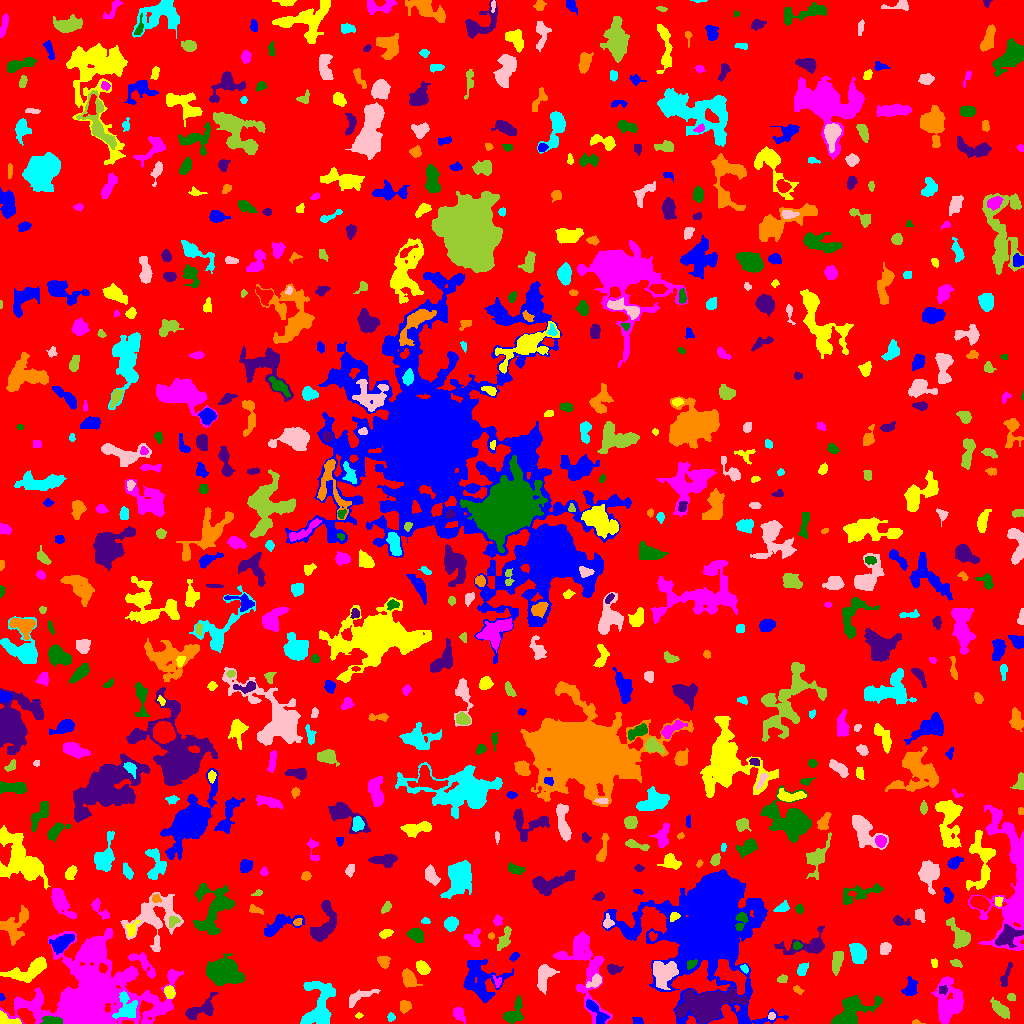

The file beside this chart, header and first rows:
ID, X, Y, A, B, theta, total_flux, mu_max, mu_median, mu_mean, R_fwhm, R_e, R10, R90, x_start, x_end, y_start, y_end, area, greylevel
0, 510.8, 515.7, 302.3, 293.3, -0.5203, 1471068, 11.0, 2.0, 1.861, 66.42, 237.7, 90.45, 382.8, 0, 1023, 0, 1023, 790477, 1.861
1, 638.1, 1.614, 1.949, 1.446, -0.01353, 83.0, 5.0, 1.0, 1.122, 1.954, 1.954, 0.5642, 3.338, 632, 643, 0, 6, 74, 6.122
2, 7.452, 4.154, 7.103, 2.314, -0.3349, 376.0, 7.0, 2.0, 2.321, 3.338, 3.613, 1.382, 6.077, 0, 21, 0, 13, 162, 8.321
3, 458.8, 9.676, 3.468, 2.374, -1.07, 469.0, 8.0, 3.0, 3.212, 4.222, 3.432, 1.382, 5.67, 453, 465, 0, 16, 146, 7.212
4, 51.45, 2.609, 4.636, 2.168, -0.05874, 453.0, 8.0, 3.0, 2.942, 3.868, 3.568, 1.382, 5.809, 40, 62, 0, 8, 154, 15.94
5, 200.4, 13.59, 9.455, 3.86, 0.5026, 595.0, 6.0, 2.0, 1.735, 5.293, 5.232, 1.954, 8.575, 185, 218, 4, 31, 343, 6.735
6, 915.5, 1.045, 1.752, 0.976, 0.0, 44.0, 3.0, 1.0, 1.1, 2.111, 1.596, 0.5642, 2.585, 912, 925, 0, 4, 40, 7.1
7, 391.1, 6.138, 1.811, 1.639, 0.9079, 94.0, 5.0, 1.0, 1.516, 2.034, 2.034, 0.7979, 3.523, 387, 395, 2, 11, 62, 6.516
8, 771.5, 7.33, 1.824, 1.729, 0.1709, 103.0, 4.0, 2.0, 1.981, 3.29, 2.257, 0.7979, 3.568, 768, 775, 4, 11, 52, 7.981
9, 1001, 13.48, 4.843, 2.286, -0.7314, 753.0, 11.0, 2.0, 3.303, 3.827, 3.868, 1.493, 6.77, 990, 1009, 5, 26, 228, 7.303
10, 550, 4.077, 2.444, 2.22, 0.2344, 272.0, 6.0, 3.0, 2.894, 4.107, 2.985, 1.128, 4.618, 545, 555, 0, 9, 94, 7.894
11, 596.4, 11.47, 8.641, 2.762, -0.8997, 553.0, 5.0, 2.0, 2.248, 5.863, 5.14, 1.954, 7.736, 586, 609, 0, 24, 246, 8.248
12, 358.5, 7.614, 1.724, 1.186, 0.1197, 57.0, 4.0, 1.0, 1.462, 2.257, 1.693, 0.5642, 2.877, 355, 363, 5, 11, 39, 6.462
13, 91.99, 29.79, 29.92, 22.29, 0.2023, 34655, 23.0, 5.0, 5.713, 11.52, 22.95, 8.176, 37.62, 0, 183, 0, 95, 6066, 8.713
14, 513.4, 9.574, 6.771, 3.699, 1.018, 913.0, 9.0, 3.0, 3.054, 4.549, 4.82, 1.784, 7.999, 503, 523, 0, 28, 299, 7.054
15, 706.4, 17.59, 9.638, 5.788, 0.2357, 21466, 86.0, 6.0, 15.63, 7.334, 7.611, 2.932, 15.08, 675, 747, 0, 37, 1373, 20.63
16, 404.3, 17.37, 2.883, 2.729, 1.351, 323.0, 5.0, 2.0, 2.523, 4.478, 3.568, 1.382, 5.47, 400, 411, 10, 23, 128, 6.523
17, 125.9, 15.83, 7.234, 4.404, -1.413, 1252, 10.0, 3.0, 3.366, 5.944, 5.232, 2.111, 8.867, 112, 137, 5, 32, 372, 13.37
18, 359.1, 26.53, 8.897, 2.576, 0.432, 365.0, 4.0, 2.0, 1.547, 6.283, 4.983, 1.784, 7.527, 349, 380, 16, 34, 236, 5.547
19, 1011, 26.4, 2.157, 1.825, -0.4104, 163.0, 5.0, 3.0, 2.587, 3.432, 2.585, 0.9772, 3.827, 1007, 1015, 23, 30, 63, 6.587
20, 246.2, 15.45, 6.63, 2.405, 1.268, 440.0, 6.0, 2.0, 2.683, 5.078, 3.949, 1.596, 6.18, 240, 254, 3, 24, 164, 7.683
21, 1.116, 26.09, 1.779, 1.035, -1.407, 43.0, 3.0, 1.0, 1.229, 2.034, 1.596, 0.5642, 2.523, 0, 5, 23, 30, 35, 7.229
22, 169.5, 31.39, 2.938, 2.326, -0.9684, 519.0, 9.0, 4.0, 4.119, 4.107, 3.338, 1.262, 5.323, 164, 175, 25, 38, 126, 10.12
23, 948, 20.47, 10.83, 6.672, 1.501, 3356, 10.0, 4.0, 4.093, 9.508, 9.027, 3.338, 14.18, 931, 963, 0, 47, 820, 7.093
24, 850.4, 10.33, 11.07, 5.694, 0.5757, 3796, 16.0, 4.0, 5.431, 7.569, 7.506, 2.821, 12.65, 831, 882, 0, 28, 699, 8.431
25, 942.3, 33.76, 2.147, 1.864, -0.2011, 163.0, 5.0, 2.0, 2.264, 2.932, 2.394, 0.9772, 3.989, 939, 947, 29, 38, 72, 10.26
26, 797.5, 33.87, 2.727, 1.644, -0.5723, 110.0, 3.0, 1.0, 1.618, 3.241, 2.585, 0.9772, 4.107, 793, 804, 29, 38, 68, 5.618
27, 319, 19.3, 14.35, 7.97, 1.48, 3046, 9.0, 3.0, 3.701, 8.482, 9.508, 3.478, 14.45, 300, 335, 0, 42, 823, 6.701
28, 595.1, 42.41, 4.149, 2.441, 0.7385, 320.0, 4.0, 2.0, 2.207, 5.412, 3.656, 1.493, 5.726, 586, 601, 36, 50, 145, 8.207
29, 782.4, 44.58, 2.343, 1.814, 0.2438, 199.0, 6.0, 2.0, 2.584, 3.432, 2.585, 0.9772, 4.068, 777, 787, 41, 49, 77, 6.584
30, 253.4, 40.96, 6.868, 2.543, 1.221, 450.0, 5.0, 2.0, 2.153, 5.232, 4.107, 1.596, 6.555, 247, 261, 30, 53, 209, 8.153
31, 909.6, 34.82, 4.294, 2.834, 1.234, 501.0, 7.0, 2.0, 2.468, 3.949, 3.909, 1.493, 6.723, 901, 917, 28, 47, 203, 7.468
32, 31.39, 53.96, 10.87, 4.001, 0.3858, 1706, 11.0, 2.0, 3.243, 5.352, 6.129, 2.257, 10.75, 0, 46, 41, 67, 526, 8.243
33, 497.2, 41.43, 3.069, 1.875, -1.342, 133.0, 5.0, 2.0, 1.822, 2.523, 2.459, 0.9772, 4.107, 492, 501, 36, 48, 73, 7.822
34, 224, 52.62, 6.857, 5.033, -0.2961, 6800, 31.0, 5.0, 8.303, 7.114, 6.91, 2.706, 12.18, 206, 244, 38, 70, 819, 12.3
35, 1006, 46.47, 6.087, 1.727, 1.255, 238.0, 4.0, 1.0, 1.664, 4.549, 3.432, 1.262, 5.809, 1000, 1012, 37, 61, 143, 5.664
36, 408.5, 45.21, 4.499, 2.82, -1.036, 723.0, 9.0, 3.0, 3.157, 4.406, 4.297, 1.596, 7.047, 402, 422, 36, 55, 229, 7.157
37, 802.6, 53.87, 3.241, 1.914, 1.14, 197.0, 4.0, 2.0, 1.628, 4.478, 3.09, 1.128, 4.886, 797, 808, 48, 61, 121, 7.628
38, 544.4, 48.05, 6.541, 3.288, 1.263, 724.0, 6.0, 2.0, 2.228, 6.433, 4.983, 1.954, 7.919, 537, 559, 29, 59, 325, 7.228
39, 836.7, 62.49, 5.527, 2.381, 1.342, 613.0, 6.0, 3.0, 2.786, 6.077, 4.652, 1.784, 6.979, 832, 843, 48, 72, 220, 6.786
40, 103.1, 55.52, 2.118, 1.698, -1.036, 166.0, 6.0, 2.0, 2.213, 3.192, 2.394, 0.9772, 3.827, 99, 107, 50, 60, 75, 15.21
41, 479.9, 41.11, 10.76, 8.842, -1.116, 2059, 7.0, 2.0, 2.324, 7.291, 8.612, 3.192, 14.34, 463, 513, 21, 64, 886, 6.324
42, 422.3, 55.95, 3.487, 2.425, -0.8144, 642.0, 10.0, 3.0, 3.939, 4.406, 3.7, 1.493, 5.997, 416, 430, 49, 63, 163, 8.939
43, 142.3, 60.94, 9.003, 3.321, -0.7559, 595.0, 5.0, 2.0, 2.164, 5.412, 5.078, 1.954, 7.999, 128, 155, 45, 71, 275, 7.164
44, 691.3, 59.46, 2.935, 1.814, 0.5921, 246.0, 6.0, 3.0, 2.929, 3.949, 2.877, 1.128, 4.442, 687, 697, 54, 64, 84, 11.93
45, 613.7, 54.44, 3.712, 2.255, -0.01107, 245.0, 4.0, 2.0, 1.944, 4.983, 3.432, 1.382, 5.441, 607, 623, 49, 59, 126, 5.944
46, 383.6, 62.24, 3.045, 2.55, -1.123, 414.0, 8.0, 3.0, 3.136, 4.222, 3.432, 1.262, 5.441, 377, 390, 55, 67, 132, 7.136
47, 744.6, 55.02, 2.296, 1.57, -0.8686, 130.0, 5.0, 2.0, 2.241, 2.706, 2.394, 0.7979, 3.656, 740, 748, 50, 59, 58, 8.241
48, 663.6, 50.73, 6.765, 6.309, 0.7195, 1699, 7.0, 3.0, 3.331, 7.979, 7.225, 2.877, 11.18, 653, 678, 34, 62, 510, 10.33
49, 955.8, 60.18, 2.869, 1.67, -0.3875, 159.0, 4.0, 2.0, 2.013, 4.029, 2.706, 0.9772, 4.222, 950, 962, 56, 64, 79, 6.013
50, 316.2, 60.24, 1.873, 1.69, 0.03931, 130.0, 4.0, 3.0, 2.5, 3.613, 2.326, 0.9772, 3.478, 312, 320, 57, 63, 52, 6.5
51, 514.2, 66.88, 2.682, 1.708, 0.6618, 225.0, 5.0, 3.0, 3.214, 3.909, 2.821, 1.128, 4.222, 509, 519, 62, 71, 70, 7.214
52, 934, 60.51, 2.1, 1.478, -1.14, 61.0, 3.0, 1.0, 1.07, 2.646, 2.111, 0.7979, 3.141, 931, 937, 56, 65, 57, 6.07
53, 584.8, 58.54, 24.05, 9.277, -1.294, 3777, 8.0, 3.0, 3.15, 11.14, 11.11, 4.107, 17.63, 553, 612, 0, 92, 1199, 6.15
54, 797.3, 77.92, 2.315, 1.878, 0.03705, 246.0, 8.0, 3.0, 3.618, 3.141, 2.646, 0.9772, 4.146, 793, 802, 74, 82, 68, 8.618
55, 1007, 86.89, 6.966, 4.395, 0.5829, 1118, 7.0, 3.0, 3.114, 5.944, 5.917, 2.257, 9.424, 995, 1023, 76, 99, 359, 10.11
56, 12.44, 97.12, 8.435, 6.213, 0.8297, 1187, 7.0, 2.0, 2.398, 5.614, 6.408, 2.394, 10.85, 0, 28, 78, 118, 495, 6.398
57, 857.6, 70.61, 4.89, 3.336, -1.261, 1963, 15.0, 6.0, 6.587, 6.155, 5.109, 2.034, 8.195, 849, 866, 60, 80, 298, 9.587
58, 884.9, 75.06, 3.071, 2.488, 0.9522, 347.0, 5.0, 2.0, 2.69, 4.478, 3.523, 1.382, 5.528, 880, 891, 69, 81, 129, 6.69
59, 504.4, 84.36, 6.592, 2.484, 1.169, 673.0, 6.0, 3.0, 3.315, 6.676, 4.72, 1.871, 7.203, 497, 511, 73, 97, 203, 6.315
... 659 more rows
